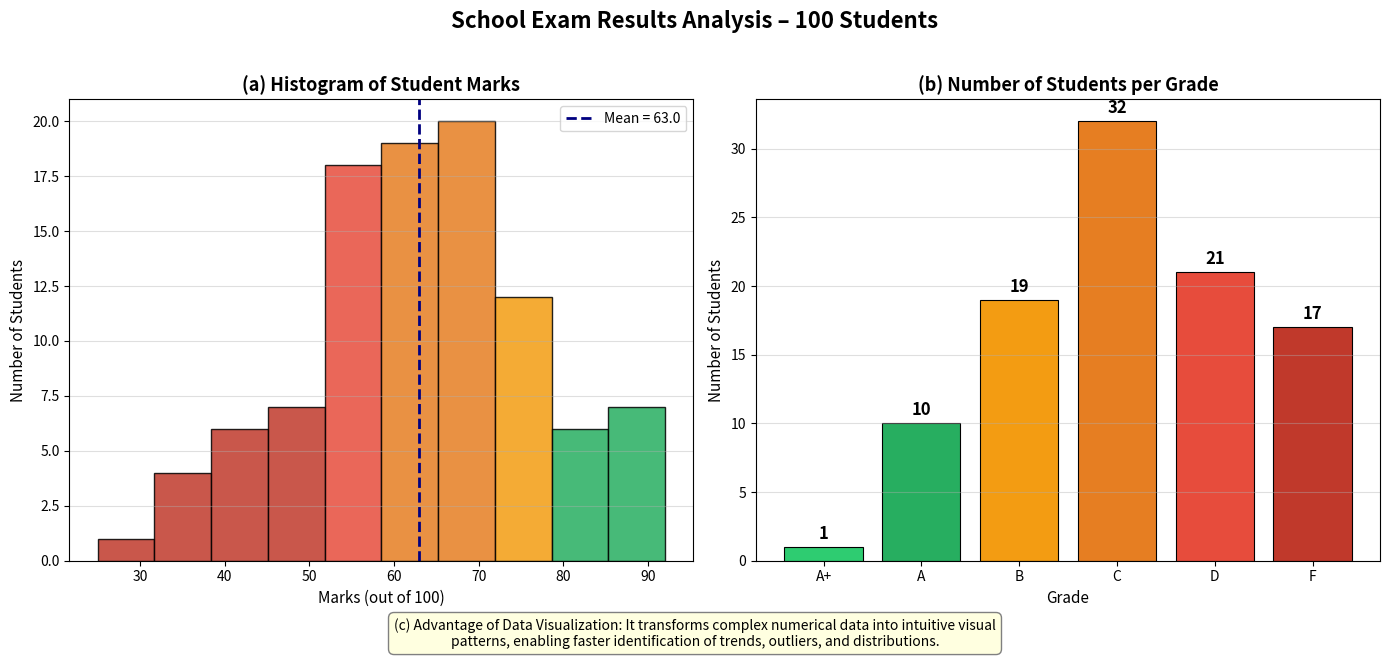

Recreate this plot in Python. (Note: this script raises an exception after producing the figure.)
"""
Unit 5 - Problem 1: School Exam Results (100 Students)
a) Histogram of marks
b) Bar chart for number of students per grade
c) One advantage of data visualization
"""

import matplotlib
matplotlib.use('Agg')
import matplotlib.pyplot as plt
import numpy as np
import os

# ---------- Generate sample data ----------
np.random.seed(42)
marks = np.random.normal(loc=65, scale=15, size=100).clip(0, 100).astype(int)

# Assign grades
def assign_grade(m):
    if m >= 90: return 'A+'
    elif m >= 80: return 'A'
    elif m >= 70: return 'B'
    elif m >= 60: return 'C'
    elif m >= 50: return 'D'
    else: return 'F'

grades = [assign_grade(m) for m in marks]
grade_labels = ['A+', 'A', 'B', 'C', 'D', 'F']
grade_counts = {g: grades.count(g) for g in grade_labels}

# ---------- Create figure ----------
fig, axes = plt.subplots(1, 2, figsize=(14, 6))
fig.suptitle('School Exam Results Analysis – 100 Students', fontsize=16, fontweight='bold', y=1.02)

# ── (a) Histogram ──
ax1 = axes[0]
n, bins, patches = ax1.hist(marks, bins=10, color='steelblue', edgecolor='black', alpha=0.85)
# Color-code bars by grade
colors = ['#2ecc71','#27ae60','#f39c12','#e67e22','#e74c3c','#c0392b']
for i, patch in enumerate(patches):
    bin_center = (bins[i] + bins[i+1]) / 2
    if bin_center >= 90:   patch.set_facecolor('#2ecc71')
    elif bin_center >= 80: patch.set_facecolor('#27ae60')
    elif bin_center >= 70: patch.set_facecolor('#f39c12')
    elif bin_center >= 60: patch.set_facecolor('#e67e22')
    elif bin_center >= 50: patch.set_facecolor('#e74c3c')
    else:                  patch.set_facecolor('#c0392b')

ax1.set_title('(a) Histogram of Student Marks', fontsize=13, fontweight='bold')
ax1.set_xlabel('Marks (out of 100)', fontsize=11)
ax1.set_ylabel('Number of Students', fontsize=11)
ax1.axvline(np.mean(marks), color='navy', linestyle='--', linewidth=2, label=f'Mean = {np.mean(marks):.1f}')
ax1.legend(fontsize=10)
ax1.grid(axis='y', alpha=0.4)

# ── (b) Bar chart ──
ax2 = axes[1]
bar_colors = ['#2ecc71','#27ae60','#f39c12','#e67e22','#e74c3c','#c0392b']
bars = ax2.bar(grade_labels, [grade_counts[g] for g in grade_labels],
               color=bar_colors, edgecolor='black', linewidth=0.8)
for bar, label in zip(bars, grade_labels):
    height = bar.get_height()
    ax2.text(bar.get_x() + bar.get_width()/2., height + 0.3, str(int(height)),
             ha='center', va='bottom', fontweight='bold', fontsize=12)

ax2.set_title('(b) Number of Students per Grade', fontsize=13, fontweight='bold')
ax2.set_xlabel('Grade', fontsize=11)
ax2.set_ylabel('Number of Students', fontsize=11)
ax2.grid(axis='y', alpha=0.4)

# Annotation – c)
fig.text(0.5, -0.04,
         '(c) Advantage of Data Visualization: It transforms complex numerical data into intuitive visual\n'
         'patterns, enabling faster identification of trends, outliers, and distributions.',
         ha='center', fontsize=10, style='italic',
         bbox=dict(boxstyle='round,pad=0.4', facecolor='lightyellow', edgecolor='gray'))

plt.tight_layout()
out_path = os.path.join(os.path.dirname(__file__), 'output_problem1_school_exam.png')
plt.savefig(out_path, dpi=150, bbox_inches='tight')
print(f"[✓] Saved → {out_path}")
plt.close()
